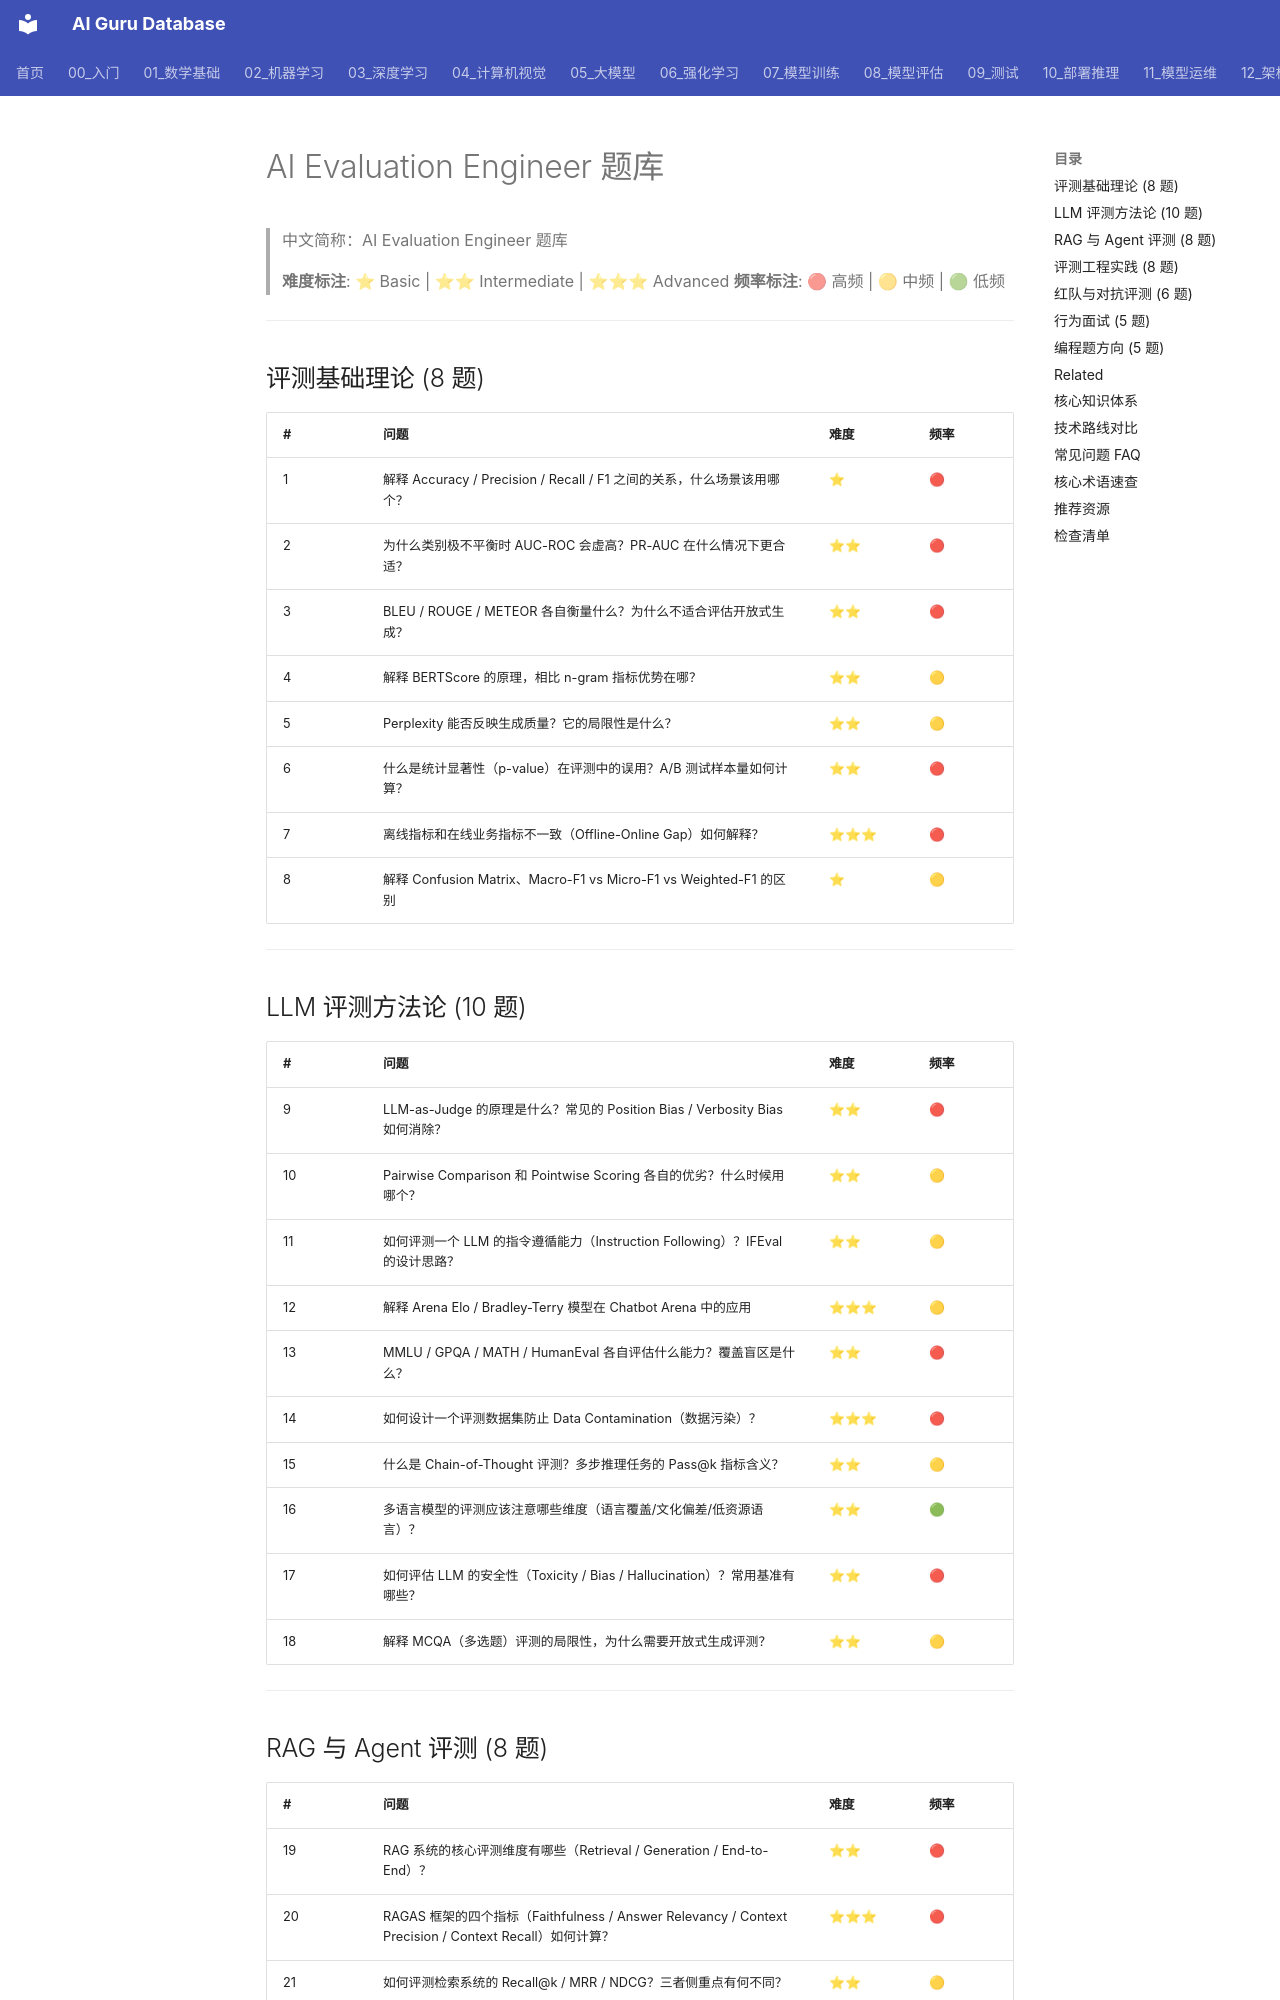

repository: ai-guru-global/ai-guru-database · page: 21_面试岗位/03_AI评估工程师/05_question_bank/index.html · generator: mkdocs

---
title: AI Evaluation Engineer 题库
category: 21-interviews-ai-evaluation-engineer
tags: ["interviews", "career", "evaluation", "benchmark", "llm-as-judge", "rag-eval", "red-teaming", "metrics"]
summary: "AI Evaluation Engineer 面试题库，覆盖离线/在线指标、Benchmark 选型、LLM-as-Judge、RAG 评测、红队测试与评测平台工程，含难度与频率标注。"
created: 2026-07-23
updated: 2026-07-23
tier: supporting
sources: []
name_zh: "AI Evaluation Engineer 题库"
---

# AI Evaluation Engineer 题库

> 中文简称：AI Evaluation Engineer 题库

> **难度标注**: ⭐ Basic | ⭐⭐ Intermediate | ⭐⭐⭐ Advanced
> **频率标注**: 🔴 高频 | 🟡 中频 | 🟢 低频

---

## 评测基础理论 (8 题)

| # | 问题 | 难度 | 频率 |
|---|------|------|------|
| 1 | 解释 Accuracy / Precision / Recall / F1 之间的关系，什么场景该用哪个？ | ⭐ | 🔴 |
| 2 | 为什么类别极不平衡时 AUC-ROC 会虚高？PR-AUC 在什么情况下更合适？ | ⭐⭐ | 🔴 |
| 3 | BLEU / ROUGE / METEOR 各自衡量什么？为什么不适合评估开放式生成？ | ⭐⭐ | 🔴 |
| 4 | 解释 BERTScore 的原理，相比 n-gram 指标优势在哪？ | ⭐⭐ | 🟡 |
| 5 | Perplexity 能否反映生成质量？它的局限性是什么？ | ⭐⭐ | 🟡 |
| 6 | 什么是统计显著性（p-value）在评测中的误用？A/B 测试样本量如何计算？ | ⭐⭐ | 🔴 |
| 7 | 离线指标和在线业务指标不一致（Offline-Online Gap）如何解释？ | ⭐⭐⭐ | 🔴 |
| 8 | 解释 Confusion Matrix、Macro-F1 vs Micro-F1 vs Weighted-F1 的区别 | ⭐ | 🟡 |

---
